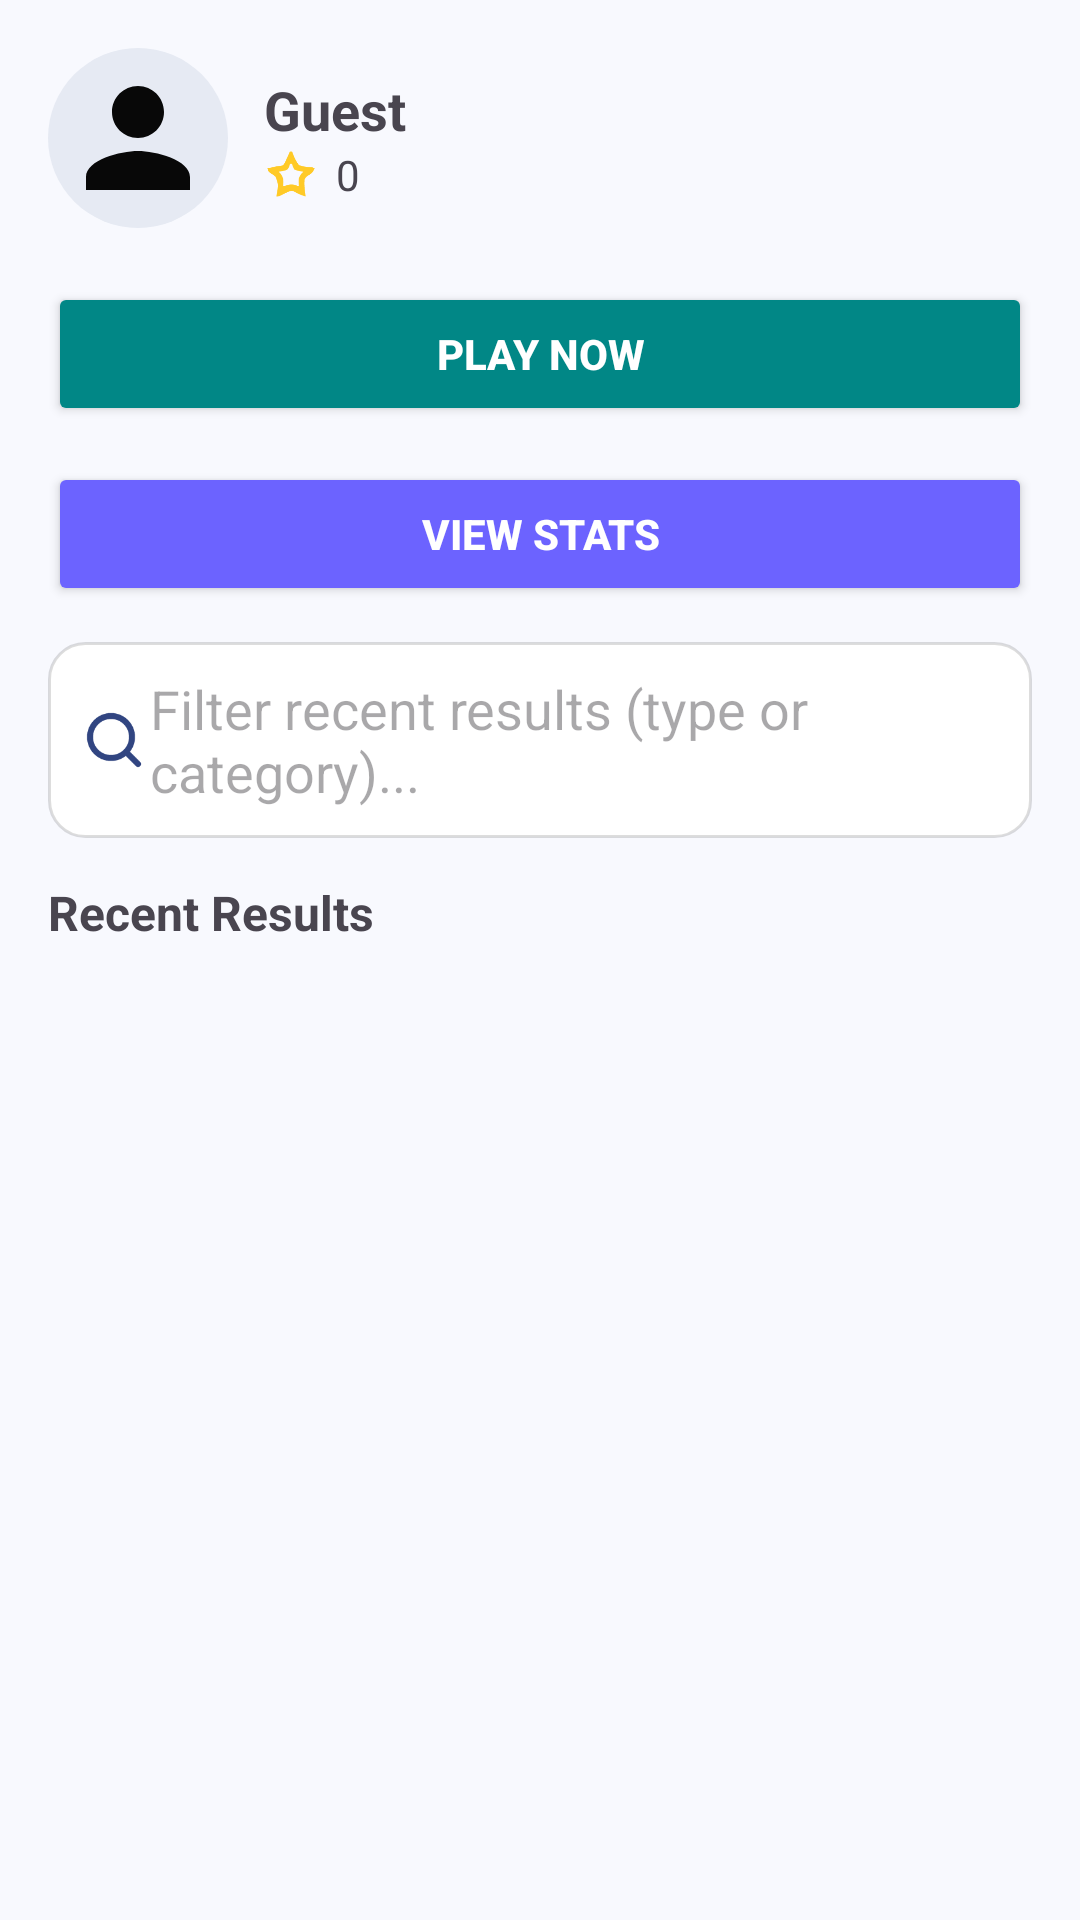

Produce the Android XML layout that renders to this screen, including the resource entries it uses.
<!-- AndroidManifest.xml: activity theme Theme.QuizVuln -->
<!-- res/layout/activity_dashboard.xml -->
<?xml version="1.0" encoding="utf-8"?>
<FrameLayout xmlns:android="http://schemas.android.com/apk/res/android"
    xmlns:app="http://schemas.android.com/apk/res-auto"
    android:layout_width="match_parent"
    android:layout_height="match_parent"
    android:background="@color/background">

    
    <LinearLayout
        android:layout_width="match_parent"
        android:layout_height="match_parent"
        android:orientation="vertical"
        android:padding="16dp">

        
        <LinearLayout
            android:layout_width="match_parent"
            android:layout_height="wrap_content"
            android:orientation="horizontal"
            android:gravity="center_vertical">

            <ImageView
                android:id="@+id/ivProfilePic"
                android:layout_width="60dp"
                android:layout_height="60dp"
                android:src="@drawable/ic_person"
                android:scaleType="centerCrop"
                android:background="@drawable/circle_bg"
                android:padding="4dp" />

            <LinearLayout
                android:layout_width="0dp"
                android:layout_height="wrap_content"
                android:orientation="vertical"
                android:layout_weight="1"
                android:layout_marginStart="12dp">

                <TextView
                    android:id="@+id/tvUserName"
                    android:layout_width="wrap_content"
                    android:layout_height="wrap_content"
                    android:text="Guest"
                    android:textSize="18sp"
                    android:textStyle="bold" />

                <LinearLayout
                    android:layout_width="wrap_content"
                    android:layout_height="wrap_content"
                    android:orientation="horizontal"
                    android:gravity="center_vertical">

                    <ImageView
                        android:layout_width="18dp"
                        android:layout_height="18dp"
                        android:src="@drawable/ic_points" />

                    <TextView
                        android:id="@+id/tvPoints"
                        android:layout_width="wrap_content"
                        android:layout_height="wrap_content"
                        android:text="0"
                        android:textSize="14sp"
                        android:layout_marginStart="6dp"/>
                </LinearLayout>
            </LinearLayout>
        </LinearLayout>

        
        <Button
            android:id="@+id/btnPlayNow"
            android:layout_width="match_parent"
            android:layout_height="wrap_content"
            android:text="Play Now"
            android:layout_marginTop="18dp"
            android:backgroundTint="@color/teal_700"
            android:textColor="@android:color/white"
            android:textStyle="bold" />

        <Button
            android:id="@+id/btnStats"
            android:layout_width="match_parent"
            android:layout_height="wrap_content"
            android:text="View Stats"
            android:layout_marginTop="12dp"
            android:backgroundTint="@color/purple_700"
            android:textColor="@android:color/white"
            android:textStyle="bold"/>


        
        <EditText
            android:id="@+id/etSearch"
            android:layout_width="match_parent"
            android:layout_height="wrap_content"
            android:hint="Filter recent results (type or category)..."
            android:layout_marginTop="12dp"
            android:padding="10dp"
            android:background="@drawable/search_bg"
            android:drawableStart="@drawable/ic_search" />

        
        <TextView
            android:layout_width="wrap_content"
            android:layout_height="wrap_content"
            android:text="Recent Results"
            android:textStyle="bold"
            android:textSize="16sp"
            android:layout_marginTop="14dp"/>

        
        <androidx.recyclerview.widget.RecyclerView
            android:id="@+id/rvRecentActivity"
            android:layout_width="match_parent"
            android:layout_height="0dp"
            android:layout_weight="1"
            android:layout_marginTop="8dp"/>
    </LinearLayout>

    
    <FrameLayout
        android:id="@+id/loadingOverlay"
        android:layout_width="match_parent"
        android:layout_height="match_parent"
        android:visibility="gone"
        android:background="#80000000"
        android:gravity="center">

        <LinearLayout
            android:layout_width="wrap_content"
            android:layout_height="wrap_content"
            android:orientation="vertical"
            android:gravity="center"
            android:padding="18dp"
            android:background="@drawable/rounded_white_bg"
            android:layout_gravity="center">   

            <com.airbnb.lottie.LottieAnimationView
                android:id="@+id/lottieLoading"
                android:layout_width="200dp"
                android:layout_height="200dp"
                app:lottie_rawRes="@raw/developer_loading"
                app:lottie_autoPlay="true"
                app:lottie_loop="true" />

            <TextView
                android:id="@+id/tvLoadingOverlayText"
                android:layout_width="wrap_content"
                android:layout_height="wrap_content"
                android:text="Quiz is Loading, Please Wait — Have Some Tea! ☕"
                android:textSize="15sp"
                android:layout_marginTop="10dp"
                android:textColor="@android:color/black"/>
        </LinearLayout>
    </FrameLayout>
</FrameLayout>
<!-- resources referenced by this layout -->
<resources>
  <color name="background">#F8F9FE</color>
  <color name="purple_700">#6C63FF</color>
  <color name="teal_700">#018786</color>
  <!-- drawable circle_bg (drawable) -->
  <?xml version="1.0" encoding="utf-8"?>
  <shape xmlns:android="http://schemas.android.com/apk/res/android" android:shape="oval">
      <solid android:color="#E6EAF3" />
  </shape>
  <!-- drawable ic_person (drawable) -->
  <vector xmlns:android="http://schemas.android.com/apk/res/android" android:alpha="0.97" android:height="24dp" android:tint="#000000" android:viewportHeight="24" android:viewportWidth="24" android:width="24dp">
        
      <path android:fillColor="@android:color/white" android:pathData="M12,12c2.21,0 4,-1.79 4,-4s-1.79,-4 -4,-4 -4,1.79 -4,4 1.79,4 4,4zM12,14c-2.67,0 -8,1.34 -8,4v2h16v-2c0,-2.66 -5.33,-4 -8,-4z"/>
      
  </vector>
  <!-- drawable ic_search (drawable) -->
  <vector xmlns:android="http://schemas.android.com/apk/res/android" android:alpha="0.88" android:height="24dp" android:viewportHeight="24" android:viewportWidth="24" android:width="24dp">
        
      <path android:fillColor="#152C70" android:fillType="evenOdd" android:pathData="M11,3C6.582,3 3,6.582 3,11C3,15.418 6.582,19 11,19C12.849,19 14.551,18.373 15.906,17.32L19.293,20.707C19.683,21.098 20.317,21.098 20.707,20.707C21.098,20.317 21.098,19.683 20.707,19.293L17.32,15.906C18.373,14.551 19,12.849 19,11C19,6.582 15.418,3 11,3ZM5,11C5,7.686 7.686,5 11,5C14.314,5 17,7.686 17,11C17,14.314 14.314,17 11,17C7.686,17 5,14.314 5,11Z"/>
      
  </vector>
  <!-- drawable rounded_white_bg (drawable) -->
  <?xml version="1.0" encoding="utf-8"?>
  <shape xmlns:android="http://schemas.android.com/apk/res/android" android:shape="rectangle">
      <solid android:color="@android:color/white" />
      <corners android:radius="16dp"/>
      <padding android:left="8dp" android:top="8dp" android:right="8dp" android:bottom="8dp" />
  </shape>
  <!-- drawable search_bg (drawable) -->
  <?xml version="1.0" encoding="utf-8"?>
  <shape xmlns:android="http://schemas.android.com/apk/res/android">
      <solid android:color="#FFFFFFFF"/>
      <corners android:radius="12dp"/>
      <stroke android:width="1dp" android:color="#22000000"/>
      <padding android:left="8dp" android:top="8dp" android:right="8dp" android:bottom="8dp"/>
  </shape>
  <style name="Theme.QuizVuln" parent="Base.Theme.QuizVuln" />
  <style name="Base.Theme.QuizVuln" parent="Theme.Material3.DayNight.NoActionBar">
          <item name="colorPrimary">@color/teal_700</item>
          <item name="colorPrimaryVariant">@color/teal_200</item>
          <item name="colorSecondary">@color/quiz_green</item>
          <item name="android:statusBarColor">@color/teal_700</item>
      </style>
  <color name="teal_200">#80CBC4</color>
  <color name="quiz_green">#4CAF50</color>
</resources>
